Labelled photos from "datasets", an image-classification folder in ncwillis/Computer-Vision---Hand-Gesture-Recognition. The possible labels are: fist, ok train, peace, rad, thumbs up, wave.

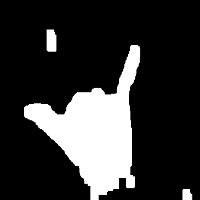
Label: rad

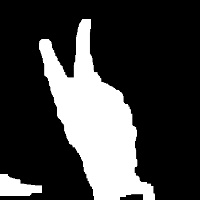
Label: peace

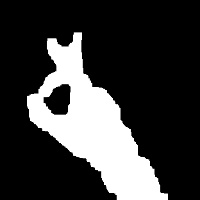
Label: ok train

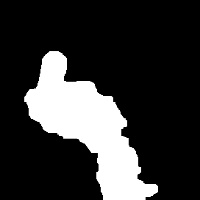
Label: thumbs up

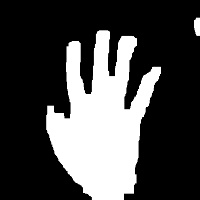
Label: wave

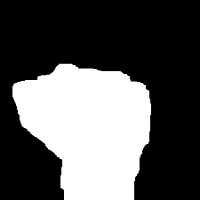
Label: fist
